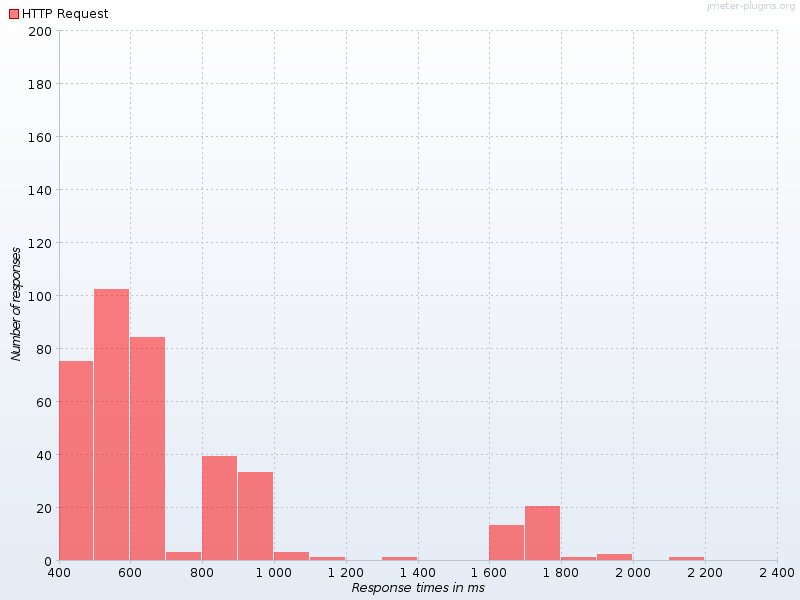

The data file committed next to this chart (first rows):
Response times in ms, HTTP Request
400, 75.0
500, 102.0
600, 84.0
700, 3.0
800, 39.0
900, 33.0
1000, 3.0
1100, 1.0
1300, 1.0
1600, 13.0
1700, 20.0
1800, 1.0
1900, 2.0
2100, 1.0
